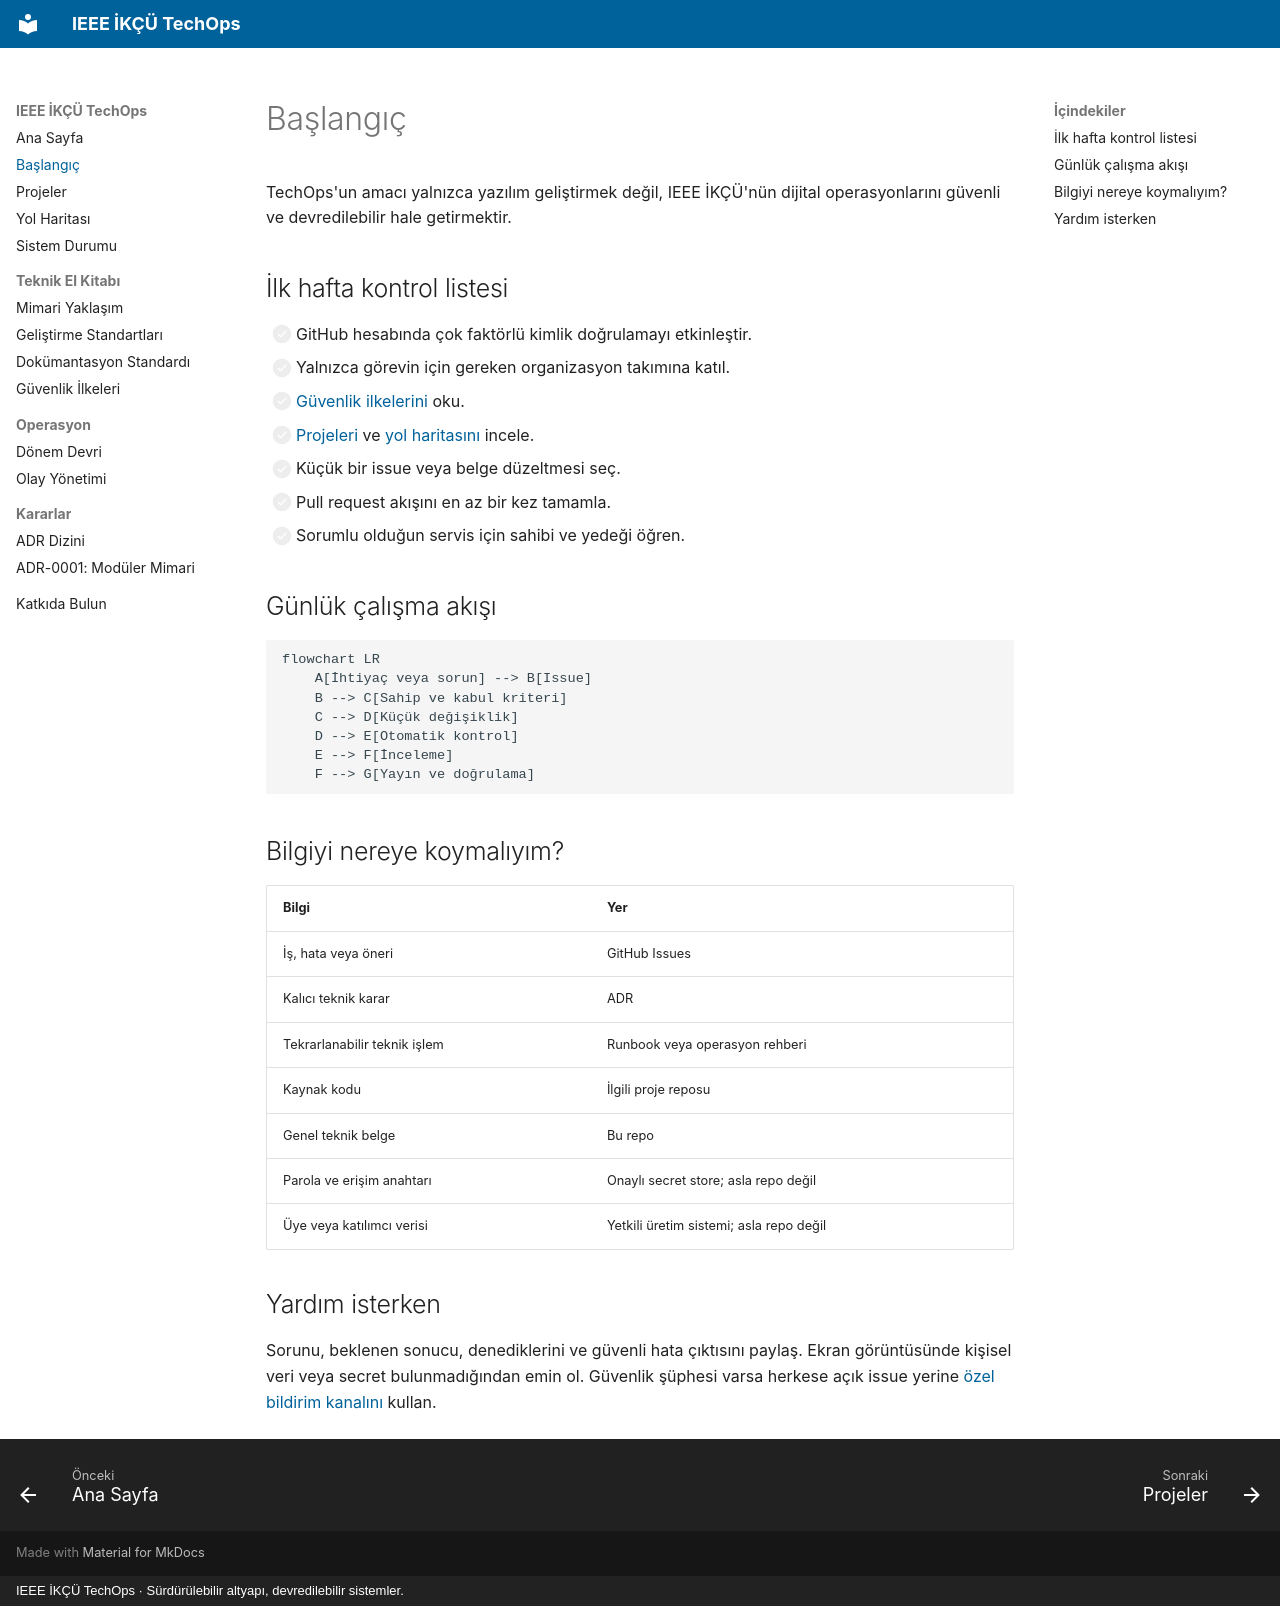

repository: ieeetechops/ieeetechops · page: getting-started/index.html · generator: mkdocs · copyright: IEEE İKÇÜ TechOps · Sürdürülebilir altyapı, devredilebilir sistemler.

# Başlangıç

TechOps'un amacı yalnızca yazılım geliştirmek değil, IEEE İKÇÜ'nün dijital operasyonlarını güvenli ve devredilebilir hale getirmektir.

## İlk hafta kontrol listesi

- [ ] GitHub hesabında çok faktörlü kimlik doğrulamayı etkinleştir.
- [ ] Yalnızca görevin için gereken organizasyon takımına katıl.
- [ ] [Güvenlik ilkelerini](standards/security.md) oku.
- [ ] [Projeleri](projects.md) ve [yol haritasını](roadmap.md) incele.
- [ ] Küçük bir issue veya belge düzeltmesi seç.
- [ ] Pull request akışını en az bir kez tamamla.
- [ ] Sorumlu olduğun servis için sahibi ve yedeği öğren.

## Günlük çalışma akışı

```mermaid
flowchart LR
    A[İhtiyaç veya sorun] --> B[Issue]
    B --> C[Sahip ve kabul kriteri]
    C --> D[Küçük değişiklik]
    D --> E[Otomatik kontrol]
    E --> F[İnceleme]
    F --> G[Yayın ve doğrulama]
```

## Bilgiyi nereye koymalıyım?

| Bilgi | Yer |
| --- | --- |
| İş, hata veya öneri | GitHub Issues |
| Kalıcı teknik karar | ADR |
| Tekrarlanabilir teknik işlem | Runbook veya operasyon rehberi |
| Kaynak kodu | İlgili proje reposu |
| Genel teknik belge | Bu repo |
| Parola ve erişim anahtarı | Onaylı secret store; asla repo değil |
| Üye veya katılımcı verisi | Yetkili üretim sistemi; asla repo değil |

## Yardım isterken

Sorunu, beklenen sonucu, denediklerini ve güvenli hata çıktısını paylaş. Ekran görüntüsünde kişisel veri veya secret bulunmadığından emin ol. Güvenlik şüphesi varsa herkese açık issue yerine [özel bildirim kanalını](https://github.com/ieeetechops/ieeetechops/security/policy) kullan.
